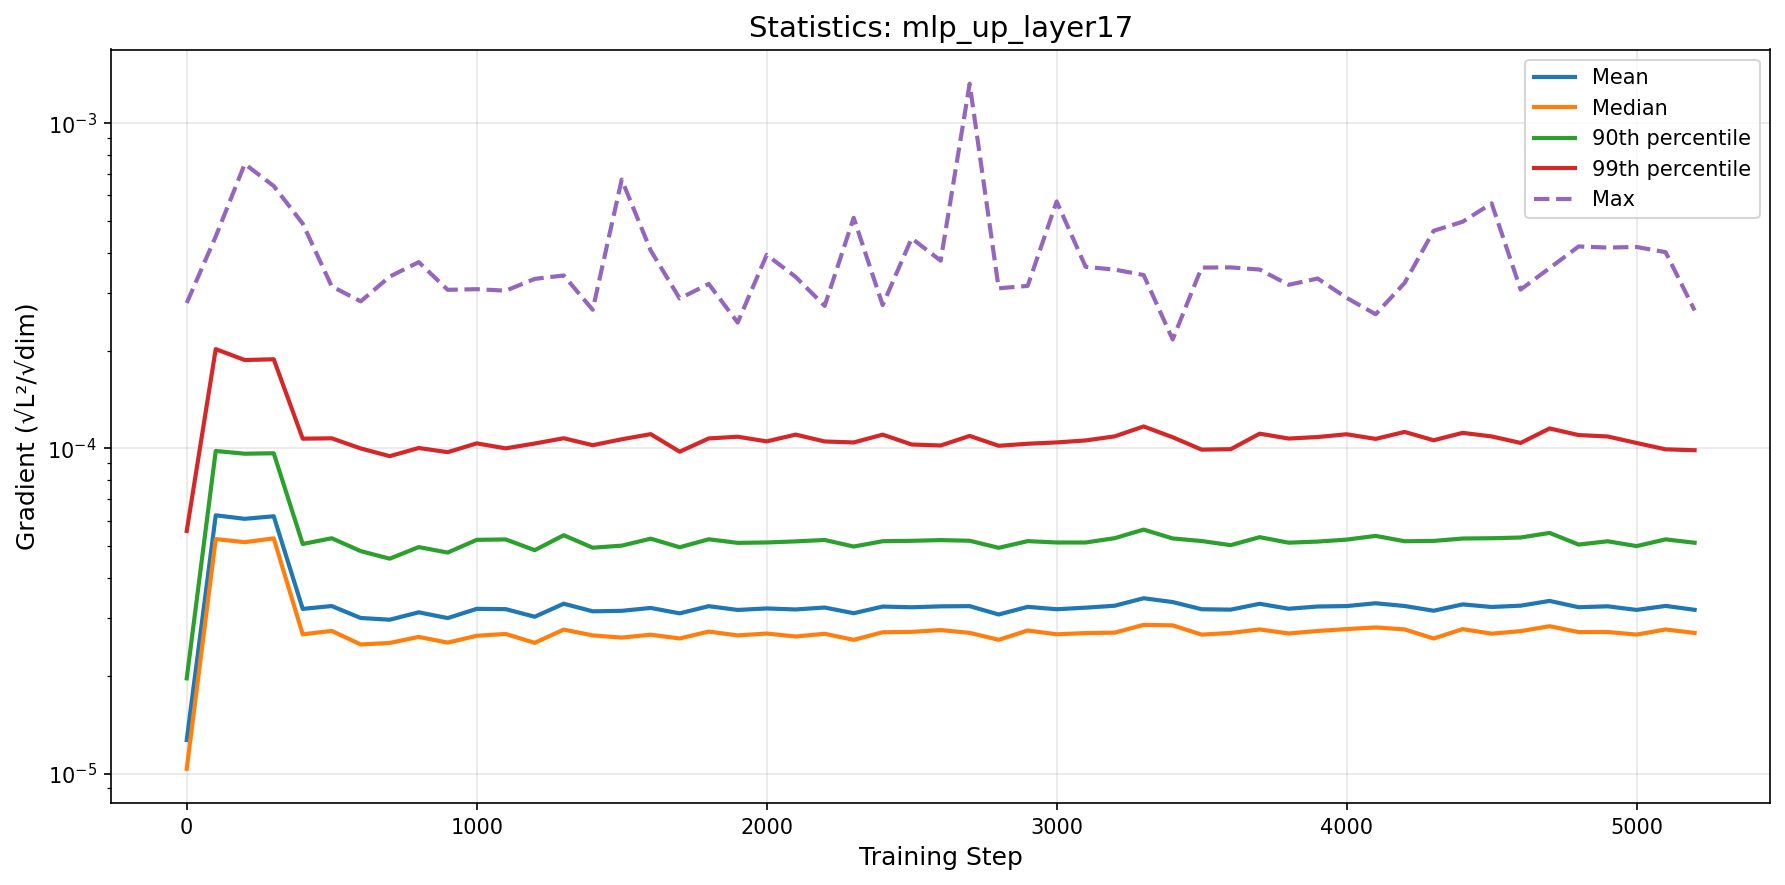

The data file committed next to this chart (first rows):
step, mean, median, p90, p99, max
0, 1.2685806858595141e-05, 1.0344141173845856e-05, 1.962945389095694e-05, 5.5747723490640024e-05, 0.0002801
100, 6.227749785680496e-05, 5.2642086302512325e-05, 9.82321631454397e-05, 0.0002021, 0.0004486
200, 6.075080743509662e-05, 5.1486165830283426e-05, 9.633953013690188e-05, 0.000187, 0.0007497
300, 6.186606266567196e-05, 5.29019016539678e-05, 9.664468670962377e-05, 0.0001881, 0.0006415
400, 3.210248961860174e-05, 2.6813837394001894e-05, 5.0837795788538644e-05, 0.0001072, 0.0004913
500, 3.27603928902526e-05, 2.7470177883515134e-05, 5.293821959639896e-05, 0.0001074, 0.0003152
600, 3.009969939483133e-05, 2.4951626983238384e-05, 4.8337770203943356e-05, 9.998803463531657e-05, 0.0002833
700, 2.973541342548832e-05, 2.5226045181625523e-05, 4.581175053317565e-05, 9.468430493143385e-05, 0.0003377
800, 3.1336197555955745e-05, 2.632540235936176e-05, 4.972921487933489e-05, 0.0001003, 0.0003742
900, 3.0080060525493553e-05, 2.528339155105641e-05, 4.784367665706667e-05, 9.739960216393228e-05, 0.0003075
1000, 3.2112420358481286e-05, 2.6541420083958656e-05, 5.234811578702646e-05, 0.0001037, 0.0003089
1100, 3.2044474929362e-05, 2.6883598366111983e-05, 5.2507977306959214e-05, 0.0001001, 0.0003056
1200, 3.036874080751174e-05, 2.5245873075618874e-05, 4.865102600888349e-05, 0.0001036, 0.0003322
1300, 3.330168566917953e-05, 2.7725174732040614e-05, 5.4089051263872525e-05, 0.0001075, 0.0003404
1400, 3.1557170935526736e-05, 2.6610597160470206e-05, 4.951551090925931e-05, 0.0001023, 0.000267
1500, 3.1663686176598483e-05, 2.62035364357871e-05, 5.02393304486759e-05, 0.0001067, 0.0006711
1600, 3.232088747909987e-05, 2.673951348697301e-05, 5.278395183268003e-05, 0.0001107, 0.0004064
1700, 3.110470910340867e-05, 2.603996927064145e-05, 4.967246677551883e-05, 9.77226012037135e-05, 0.0002892
1800, 3.272804671838296e-05, 2.733439669100335e-05, 5.255844807834364e-05, 0.0001073, 0.0003206
1900, 3.1866973798562535e-05, 2.66107999777887e-05, 5.124175622768234e-05, 0.0001087, 0.0002438
2000, 3.22029170566165e-05, 2.6956634428643156e-05, 5.138782762514893e-05, 0.0001051, 0.0003937
2100, 3.1975053675306764e-05, 2.6410260034026578e-05, 5.1780909052467906e-05, 0.0001103, 0.0003369
2200, 3.241618682580631e-05, 2.6915226953860838e-05, 5.230149799899664e-05, 0.0001051, 0.0002744
2300, 3.1136881262988346e-05, 2.578439307399094e-05, 4.992129397578537e-05, 0.0001043, 0.0005121
2400, 3.263616645909906e-05, 2.7208039682591334e-05, 5.184255387575831e-05, 0.0001103, 0.000276
2500, 3.247273798394857e-05, 2.7280452741251793e-05, 5.1990368228871374e-05, 0.0001028, 0.0004429
2600, 3.268603903412788e-05, 2.7638664505502675e-05, 5.225544700806494e-05, 0.0001021, 0.0003779
2700, 3.273708150281233e-05, 2.708634656301001e-05, 5.201788771955761e-05, 0.0001093, 0.001323
2800, 3.085609619275275e-05, 2.5795531655603554e-05, 4.947915949742309e-05, 0.0001019, 0.0003109
2900, 3.256841528806307e-05, 2.754363504209323e-05, 5.1873129268642505e-05, 0.0001034, 0.0003161
3000, 3.2026411687418864e-05, 2.6820934181159828e-05, 5.137527114129625e-05, 0.0001044, 0.0005748
3100, 3.238375163274859e-05, 2.704957569221733e-05, 5.137881271366495e-05, 0.0001058, 0.0003618
3200, 3.282831687472466e-05, 2.7135310119774658e-05, 5.2965684881200985e-05, 0.0001089, 0.0003549
3300, 3.4619598586877786e-05, 2.8667601327470038e-05, 5.6291550936293786e-05, 0.0001169, 0.0003415
3400, 3.369789947807602e-05, 2.8570654649229255e-05, 5.2875751498504516e-05, 0.0001082, 0.0002163
3500, 3.202655191648699e-05, 2.67556170001626e-05, 5.1909493413404556e-05, 9.916585033352014e-05, 0.00036
3600, 3.1934617739724414e-05, 2.707924159039976e-05, 5.041666663601063e-05, 9.945930833055165e-05, 0.0003604
3700, 3.328823216163176e-05, 2.7755605515267234e-05, 5.3351029055193064e-05, 0.000111, 0.000355
3800, 3.213988743168198e-05, 2.697603849810548e-05, 5.1306797467987045e-05, 0.0001073, 0.0003186
3900, 3.265182563139708e-05, 2.745454912655987e-05, 5.170967378944624e-05, 0.0001084, 0.0003331
4000, 3.275053903909066e-05, 2.7826327823277097e-05, 5.2435793986660424e-05, 0.0001106, 0.0002906
4100, 3.3411311545462675e-05, 2.815424340951722e-05, 5.3836081133340475e-05, 0.000107, 0.0002586
4200, 3.276594405230894e-05, 2.776514065772062e-05, 5.182981549296528e-05, 0.0001124, 0.0003229
4300, 3.168761820946854e-05, 2.6031907509604935e-05, 5.195481062401084e-05, 0.000106, 0.000467
4400, 3.314573295139891e-05, 2.782137380563654e-05, 5.284005928842816e-05, 0.0001117, 0.0004979
4500, 3.2539343987094215e-05, 2.6934697416436393e-05, 5.295134833431802e-05, 0.0001089, 0.0005672
4600, 3.284495105554105e-05, 2.7425932785263285e-05, 5.32198610017076e-05, 0.000104, 0.000308
4700, 3.396968378046127e-05, 2.8398840186127927e-05, 5.4981686844257624e-05, 0.0001152, 0.0003587
4800, 3.248471215652602e-05, 2.7245226192462724e-05, 5.0625638323253945e-05, 0.0001099, 0.000418
4900, 3.26977568114728e-05, 2.7255349777988158e-05, 5.182082932151388e-05, 0.0001089, 0.0004147
5000, 3.18722426230036e-05, 2.6763775167637505e-05, 5.007614490750711e-05, 0.0001039, 0.0004165
5100, 3.2788094981259665e-05, 2.7752461392083205e-05, 5.252546252449974e-05, 9.937139999237835e-05, 0.0004015
5200, 3.189661551370343e-05, 2.7070958822150715e-05, 5.1288796748849555e-05, 9.874548886727995e-05, 0.0002657
